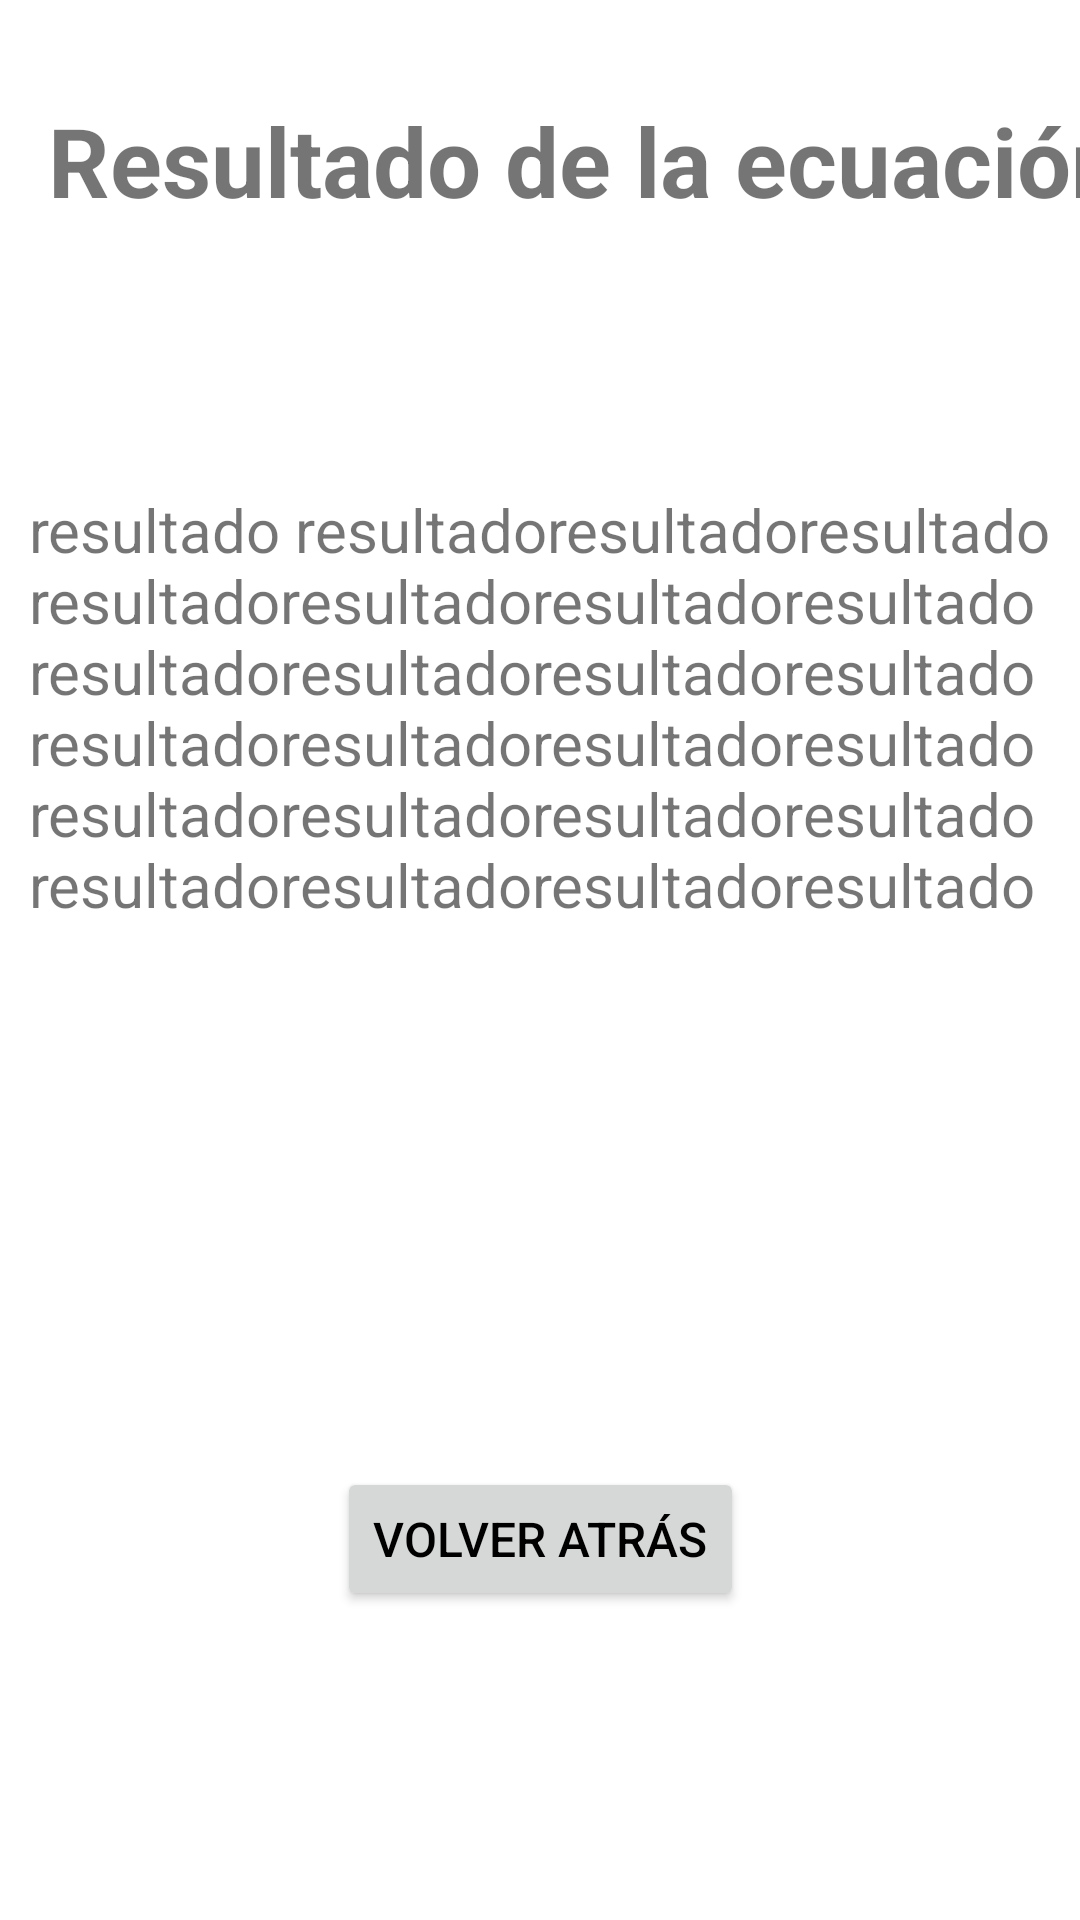

This screen was rendered from an Android layout file. Write that file and the resources it references.
<!-- AndroidManifest.xml: application theme Theme.PMM_PruebaNivel -->
<!-- res/layout/activity_resultado.xml -->
<?xml version="1.0" encoding="utf-8"?>
<androidx.constraintlayout.widget.ConstraintLayout xmlns:android="http://schemas.android.com/apk/res/android"
    xmlns:app="http://schemas.android.com/apk/res-auto"
    xmlns:tools="http://schemas.android.com/tools"
    android:layout_width="match_parent"
    android:layout_height="match_parent"
    tools:context=".Resultado">

    <TextView
        android:id="@+id/etTitulo"
        android:layout_width="wrap_content"
        android:layout_height="wrap_content"
        android:layout_marginStart="16dp"
        android:layout_marginTop="32dp"
        android:text="Resultado de la ecuación"
        android:textSize="32dp"
        android:textStyle="bold"
        app:layout_constraintStart_toStartOf="parent"
        app:layout_constraintTop_toTopOf="parent" />

    <TextView
        android:id="@+id/etResultadoEcuacion"
        android:layout_width="341dp"
        android:layout_height="198dp"
        android:layout_marginTop="88dp"
        android:text="resultado resultadoresultadoresultadoresultadoresultadoresultadoresultadoresultadoresultadoresultadoresultadoresultadoresultadoresultadoresultadoresultadoresultadoresultadoresultadoresultadoresultadoresultadoresultado"
        android:textSize="20sp"
        app:layout_constraintEnd_toEndOf="parent"
        app:layout_constraintStart_toStartOf="parent"
        app:layout_constraintTop_toBottomOf="@+id/etTitulo" />

    <Button
        android:id="@+id/btnVolver"
        android:layout_width="wrap_content"
        android:layout_height="wrap_content"
        android:layout_marginTop="128dp"
        android:text="Volver atrás"
        android:textColor="@color/black"
        android:textSize="16sp"
        app:layout_constraintEnd_toEndOf="parent"
        app:layout_constraintHorizontal_bias="0.5"
        app:layout_constraintStart_toStartOf="parent"
        app:layout_constraintTop_toBottomOf="@+id/etResultadoEcuacion" />
</androidx.constraintlayout.widget.ConstraintLayout>
<!-- resources referenced by this layout -->
<resources>
  <style name="Theme.PMM_PruebaNivel" parent="Theme.MaterialComponents.DayNight.DarkActionBar">
          
          <item name="colorPrimary">@color/teal_200</item>
          <item name="colorPrimaryVariant">@color/teal_700</item>
          <item name="colorOnPrimary">@color/black</item>
          
          <item name="colorSecondary">@color/teal_200</item>
          <item name="colorSecondaryVariant">@color/teal_700</item>
          <item name="colorOnSecondary">@color/black</item>
          
          <item name="android:statusBarColor" tools:targetApi="l">?attr/colorPrimaryVariant</item>
          
      </style>
  <!-- not gathered from this repository: default colours our renderer supplied (Android Studio template values) -->
  <color name="teal_200">#FF03DAC5</color>
  <color name="teal_700">#FF018786</color>
  <color name="black">#FF000000</color>
</resources>
